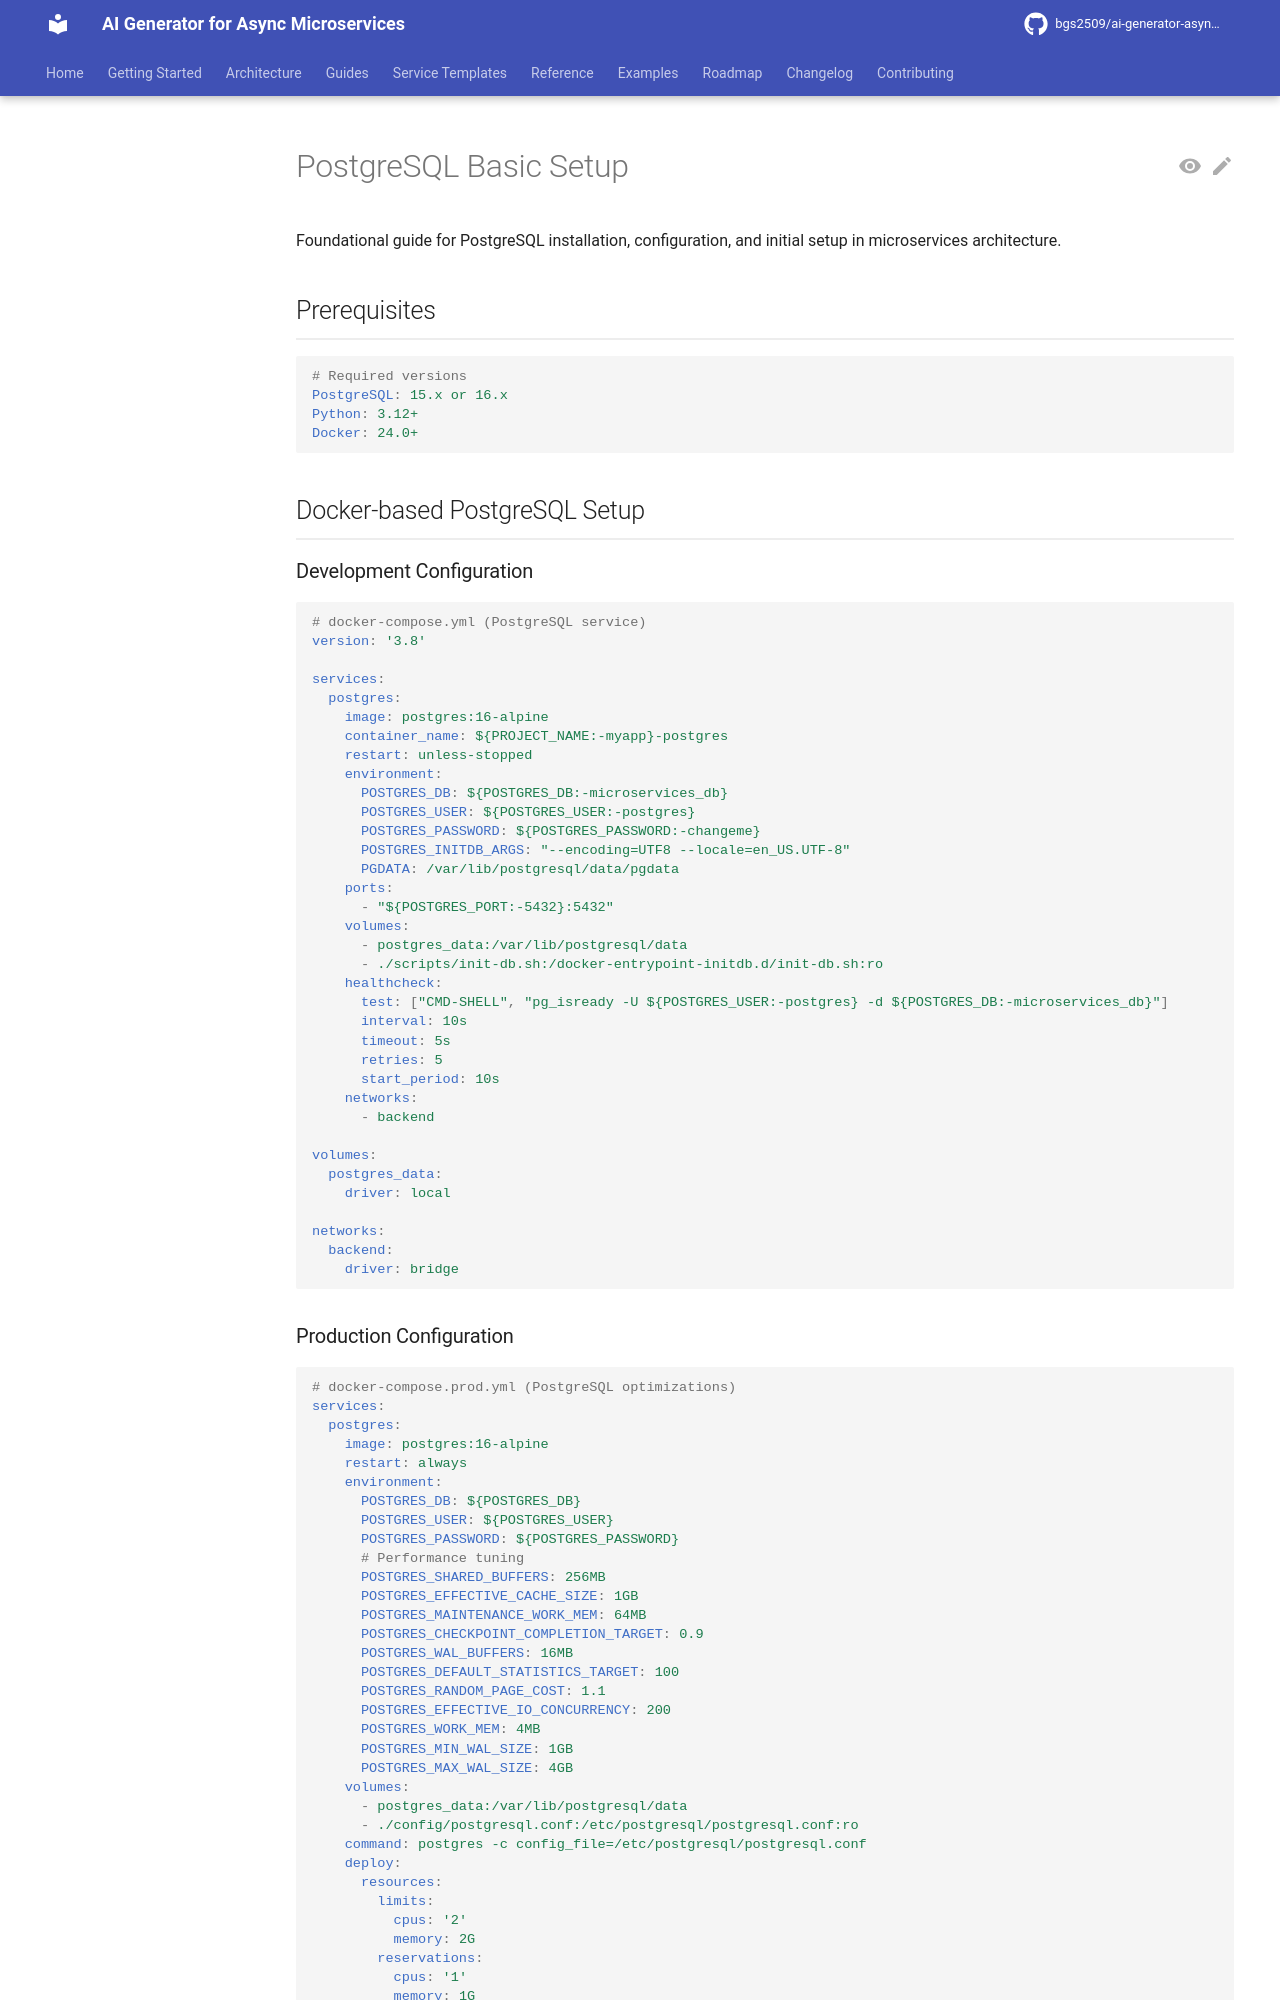

repository: bgs2509/ai-generator-asyncmicroservices · page: atomic/databases/postgresql/basic-setup/index.html · generator: mkdocs

# PostgreSQL Basic Setup

Foundational guide for PostgreSQL installation, configuration, and initial setup in microservices architecture.

## Prerequisites

```yaml
# Required versions
PostgreSQL: 15.x or 16.x
Python: 3.12+
Docker: 24.0+
```

## Docker-based PostgreSQL Setup

### Development Configuration

```yaml
# docker-compose.yml (PostgreSQL service)
version: '3.8'

services:
  postgres:
    image: postgres:16-alpine
    container_name: ${PROJECT_NAME:-myapp}-postgres
    restart: unless-stopped
    environment:
      POSTGRES_DB: ${POSTGRES_DB:-microservices_db}
      POSTGRES_USER: ${POSTGRES_USER:-postgres}
      POSTGRES_PASSWORD: ${POSTGRES_PASSWORD:-changeme}
      POSTGRES_INITDB_ARGS: "--encoding=UTF8 --locale=en_US.UTF-8"
      PGDATA: /var/lib/postgresql/data/pgdata
    ports:
      - "${POSTGRES_PORT:-5432}:5432"
    volumes:
      - postgres_data:/var/lib/postgresql/data
      - ./scripts/init-db.sh:/docker-entrypoint-initdb.d/init-db.sh:ro
    healthcheck:
      test: ["CMD-SHELL", "pg_isready -U ${POSTGRES_USER:-postgres} -d ${POSTGRES_DB:-microservices_db}"]
      interval: 10s
      timeout: 5s
      retries: 5
      start_period: 10s
    networks:
      - backend

volumes:
  postgres_data:
    driver: local

networks:
  backend:
    driver: bridge
```

### Production Configuration

```yaml
# docker-compose.prod.yml (PostgreSQL optimizations)
services:
  postgres:
    image: postgres:16-alpine
    restart: always
    environment:
      POSTGRES_DB: ${POSTGRES_DB}
      POSTGRES_USER: ${POSTGRES_USER}
      POSTGRES_PASSWORD: ${POSTGRES_PASSWORD}
      # Performance tuning
      POSTGRES_SHARED_BUFFERS: 256MB
      POSTGRES_EFFECTIVE_CACHE_SIZE: 1GB
      POSTGRES_MAINTENANCE_WORK_MEM: 64MB
      POSTGRES_CHECKPOINT_COMPLETION_TARGET: 0.9
      POSTGRES_WAL_BUFFERS: 16MB
      POSTGRES_DEFAULT_STATISTICS_TARGET: 100
      POSTGRES_RANDOM_PAGE_COST: 1.1
      POSTGRES_EFFECTIVE_IO_CONCURRENCY: 200
      POSTGRES_WORK_MEM: 4MB
      POSTGRES_MIN_WAL_SIZE: 1GB
      POSTGRES_MAX_WAL_SIZE: 4GB
    volumes:
      - postgres_data:/var/lib/postgresql/data
      - ./config/postgresql.conf:/etc/postgresql/postgresql.conf:ro
    command: postgres -c config_file=/etc/postgresql/postgresql.conf
    deploy:
      resources:
        limits:
          cpus: '2'
          memory: 2G
        reservations:
          cpus: '1'
          memory: 1G
```
